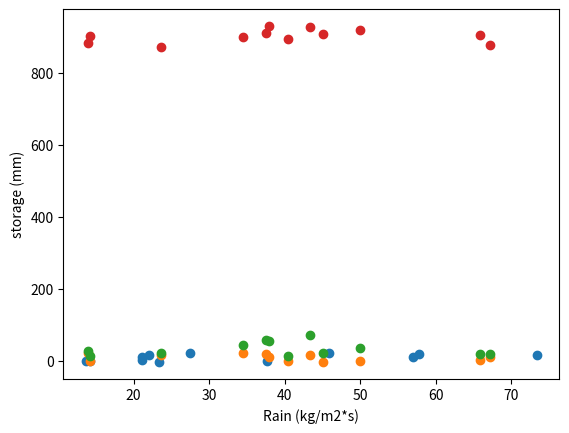

The matplotlib source for this figure:
import matplotlib.pyplot as plt
import pandas as pd
import numpy as np

# HAMBASTEGI 91
Rain_91=[67.10763160724211, 65.82217265734737, 14.236816715954527, 40.433395633313694, 45.07149698526315, 49.94504181140209, 37.932828640673684, 43.349259888, 37.53726062099874, 34.54570142117053, 13.99849054910147, 23.592084635732206]
Evap_91=[21.091334568858947, 21.056154875317894, 14.298550457532633, 13.685959320252628, 23.34186587216842, 37.636397577397894, 56.986978345768414, 73.35744977936841, 57.76029553414737, 45.85783644530527, 27.41722887592421, 21.99115239552]
Temp_91=[12.663262807017531, 2.535085438596468, 1.1011632631579005, -0.6190003508771724, -2.605960561403492, 1.9773924210526275, 12.830637754385975, 17.800664526315813, 20.78128859649121, 22.60407224561402, 23.84039575438601, 18.613610631578922]

plt.scatter(Evap_91, Temp_91, marker='o')  # dama & tabkh-taarogh
plt.xlabel("Evap (kg/m2*s)")
plt.ylabel("Temp (k)")
plt.show()

plt.scatter(Rain_91, Temp_91, marker='o')
plt.xlabel("Rain (kg/m2*s)")
plt.ylabel("Temp (k)")
plt.show()

plt.scatter(Rain_91, Evap_91, marker='o')
plt.xlabel("Rain (kg/m2*s)")
plt.ylabel("Evap (kg/m2*s)")
plt.show()

catchment91=[880.2590358245614, 880.8746047719299, 880.2100424210527, 880.2272131578947, 879.423525017544, 878.4761354736843, 877.5411262105264, 876.7385244912281, 876.0292423157896, 875.2458022105262, 874.3900469122808, 873.4904137894737, 872.5988595438596, 872.0296026666666, 871.3547747719298, 870.7567570877194, 870.1934606666666, 869.5494035789474, 869.1088588421053, 870.4155603157895, 872.6290127719299, 873.8267832982456, 873.2687916491228, 872.4762971929824, 871.9822284561403, 874.0407755789473, 879.2605796842105, 883.2300812280702, 889.4247134736843, 892.208447263158, 892.7974958596492, 892.811643754386, 892.4544297894737, 891.9638384561404, 892.0344805964912, 892.9767420701755, 895.7767463508773, 900.5905090526317, 902.6503071929825, 902.6830755087718, 901.8367838947368, 901.0774652631577, 901.0334708771929, 902.4861485964913, 903.1038172631579, 903.3769565263159, 903.6585035438596, 904.0732286315789, 904.4017251929823, 904.6335283157895, 907.5136441754386, 909.068618, 910.4510294035088, 910.4656168070175, 911.3455505964912, 914.0103598947369, 914.1194446666667, 913.6998575438596, 913.3122880350877, 912.8634227719298, 912.7647489824561, 912.9307589122807, 912.1611592280702, 911.1898772982456, 910.4468203157894, 909.5573690526315, 908.5125646315789, 907.4674246315789, 906.3839334385966, 905.2154585964912, 904.6953401754386, 905.2766289824563, 904.5400621052631, 903.6773316842105, 902.7758526666667, 901.8518654736843, 901.0641359298245, 900.2401516491228, 899.3725674385964, 898.4905449824562, 897.5917296140351, 896.6156374035089, 895.6090317894738, 895.0724200701754, 894.3007025964912, 894.8657181052632, 895.4490667017544, 895.4478140350877, 894.6418943157895, 893.7291921754386, 892.8460448421052, 892.2316075438597, 892.9043708070175, 892.8420208070175, 893.5995647017544, 895.056593017544, 894.8858074035089, 894.5335954035087, 894.3100531578948, 894.0051579298246, 894.5460660350877, 893.8961161403508, 893.5820913333333, 894.7017863508772, 894.6462564210526, 894.7399514385964, 894.2121708421053, 893.5193052280702, 892.8416120701753, 892.2734049122807, 892.1145540350877, 893.8873163508772, 895.2679324912281, 895.0607151929825, 894.471193508772, 894.212142631579, 893.9025339298246, 893.3661407017544, 893.3202038245614, 895.1277149473684, 896.6721044210526, 896.4716311929825, 897.5289787017545, 899.1904857192983, 905.3279177894738, 908.0146945614035, 908.1336003157895, 907.859534982456, 907.2580770175439, 906.7231492982455, 907.5343966315789, 908.051526631579, 908.1156273333334, 909.5572109473685, 909.785279894737, 909.2134521403508, 908.4535471578947, 907.926721754386, 908.4788090175439, 908.2778847368421, 908.5025856140351, 909.9214267719298, 911.4768292280701, 911.977840385965, 911.2919467017545, 910.2835889473686, 909.7893280701754, 909.2752311929826, 909.0655751578947, 908.4616210175438, 907.6444067368421, 907.1172364561403, 907.277325368421, 908.8985055438596, 911.145991754386, 912.0598423508771, 914.2516442456141, 914.5578897894737, 914.1423139649123, 914.0200641754385, 914.0038108070175, 914.8415438245614, 915.6058907368422, 915.8742070175438, 916.1493200350878, 915.6498757543859, 916.4003054385964, 918.9485365964913, 923.9752258947368, 926.5699563859647, 926.1029716491228, 925.3607058245615, 924.6547578596492, 924.0312582456139, 924.0238714736842, 923.9486373684209, 923.4095609824561, 922.8949522456141, 923.7360968421054, 925.7776903157894, 926.0739503157895, 927.3712454035087, 928.3455399298246, 927.7179634736842, 927.0216508070174, 927.596841859649, 927.4312171578946, 926.8947356140351, 926.250235122807, 925.5448495438596, 925.2074587719299, 924.8324431228069, 924.104701508772, 923.5894644912281, 923.4762884912282, 926.6337147719298, 928.2529397543859, 928.5566233333333, 929.5875032982456, 930.5104442105265, 932.378187263158, 932.1892257192983, 931.6789339999999, 932.0654454736841, 931.918717122807, 931.7575614385964, 932.1430850877193, 932.4791368421053, 932.8798374736841, 932.8034450526317, 932.5675535438598, 932.3411065263159, 931.7720665614034, 931.7267584210525, 930.9035482456139, 930.6740763157896, 931.1585751929823, 930.8571558245613, 930.7433281403509, 930.2173151929824, 929.6536994385966, 928.8356461052632, 927.8068645614034, 927.0237636140349, 926.3372470526315, 925.7361366666668, 924.9440872982457, 924.6566670175438, 924.5913095789473, 924.0087083157896, 923.1101711929825, 921.9015224912281, 920.9606977894734, 920.0138727368419, 921.1411023859649, 923.5575520701756, 924.3307563157895, 923.5504775789475, 921.9646400701753, 921.0854475789474, 920.1122084210526, 918.9482414385965, 917.7110217192983, 916.4013738245615, 915.2048435789474, 914.2928672631577, 913.8737195438596, 913.2850672982457, 912.5126908070175, 911.6198737543858, 910.7388387017543, 909.8911685263158, 909.4204792280702, 909.3300599298246, 909.1365379649122, 908.7000948421054, 908.2360427368423, 907.642896631579, 906.8560790526315, 906.0722035438596, 905.5905948771931, 907.6445543859651, 909.1519932982455, 909.1024931578949, 908.7773143508772, 907.9094121052632, 907.0738749473685, 906.5623578947369, 906.0960556140351, 905.6743616842106, 905.2382709473684, 904.9978881403509, 905.3965283508772, 906.1093760350877, 906.4874956842104, 906.4862770877194, 906.2947716140351, 905.5484107368421, 904.6621164912281, 903.7740124561403, 902.8984144561404, 902.1401685964912, 901.5070449473684, 900.9082577894737, 900.2830509824562, 899.666019859649, 899.0565524561404, 898.4472696140351, 898.2180286666667, 898.7505278245615, 898.2641979649122, 897.4938229122806, 896.7932389122808, 896.7327529824562, 896.7468073333333, 896.242180245614, 895.505382491228, 894.6643325263159, 893.8041342807019, 893.0128535087719, 892.3432847719298, 891.692615754386, 891.1362823157895, 890.8521416842104, 890.4466614035086, 889.8223130175438, 889.0936731578947, 888.3008103508772, 887.5158027368421, 886.7497514035088, 885.9538849122807, 885.1505415438597, 884.3509387719298, 883.583762, 882.8803485964912, 882.1757340701754, 881.464733614035, 880.7368288421054, 880.0626678245613, 878.3777592280701, 879.384158245614, 877.9572692982456, 877.3713602105263, 876.8838625964913, 876.5034408421052, 876.7788985964911, 877.1635360350878, 877.8204336140351, 878.326675122807, 877.9827349824561, 877.4193974385965, 876.6768028070176, 875.8668748070177, 875.0475106315789, 874.3714150526316, 874.0627234385964, 873.8866720701753, 874.5092968421053, 875.2975606666668, 874.9589861754386, 874.1201477192982, 873.3196548421053, 872.5751310877192, 871.820416877193, 871.2249222105263, 870.8491244561404, 871.7167934736841, 872.1523783157894, 871.5711853333333, 870.7595848771929, 870.2058195087719, 869.894193122807, 869.0542709824562, 868.2504890175438, 867.5242471578947, 866.7835819649123, 866.0417760701754, 865.3072122807017, 864.6121008771929, 864.8072331578946, 864.6312632280702, 863.9479975087719, 863.3330225614035, 863.2979542807017, 862.9399028421053, 862.2283720350878]


A1=np.average(catchment91[:31])
A2=np.average(catchment91[31:61])
A3=np.average(catchment91[61:91])
A4=np.average(catchment91[91:121])
A5=np.average(catchment91[121:151])
A6=np.average(catchment91[151:181])
A7=np.average(catchment91[181:211])
A8=np.average(catchment91[211:241])
A9=np.average(catchment91[241:271])
A10=np.average(catchment91[271:301])
A11=np.average(catchment91[301:331])
A12=np.average(catchment91[331:365])
catchment91_monthly=[A1,A2,A3,A4,A5,A6,A7,A8,A9,A10,A11,A12]
print(catchment91_monthly)

plt.scatter(Rain_91, catchment91_monthly, marker='o')
plt.xlabel("Rain (kg/m2*s)")
plt.ylabel("storage (mm)")
plt.show()





